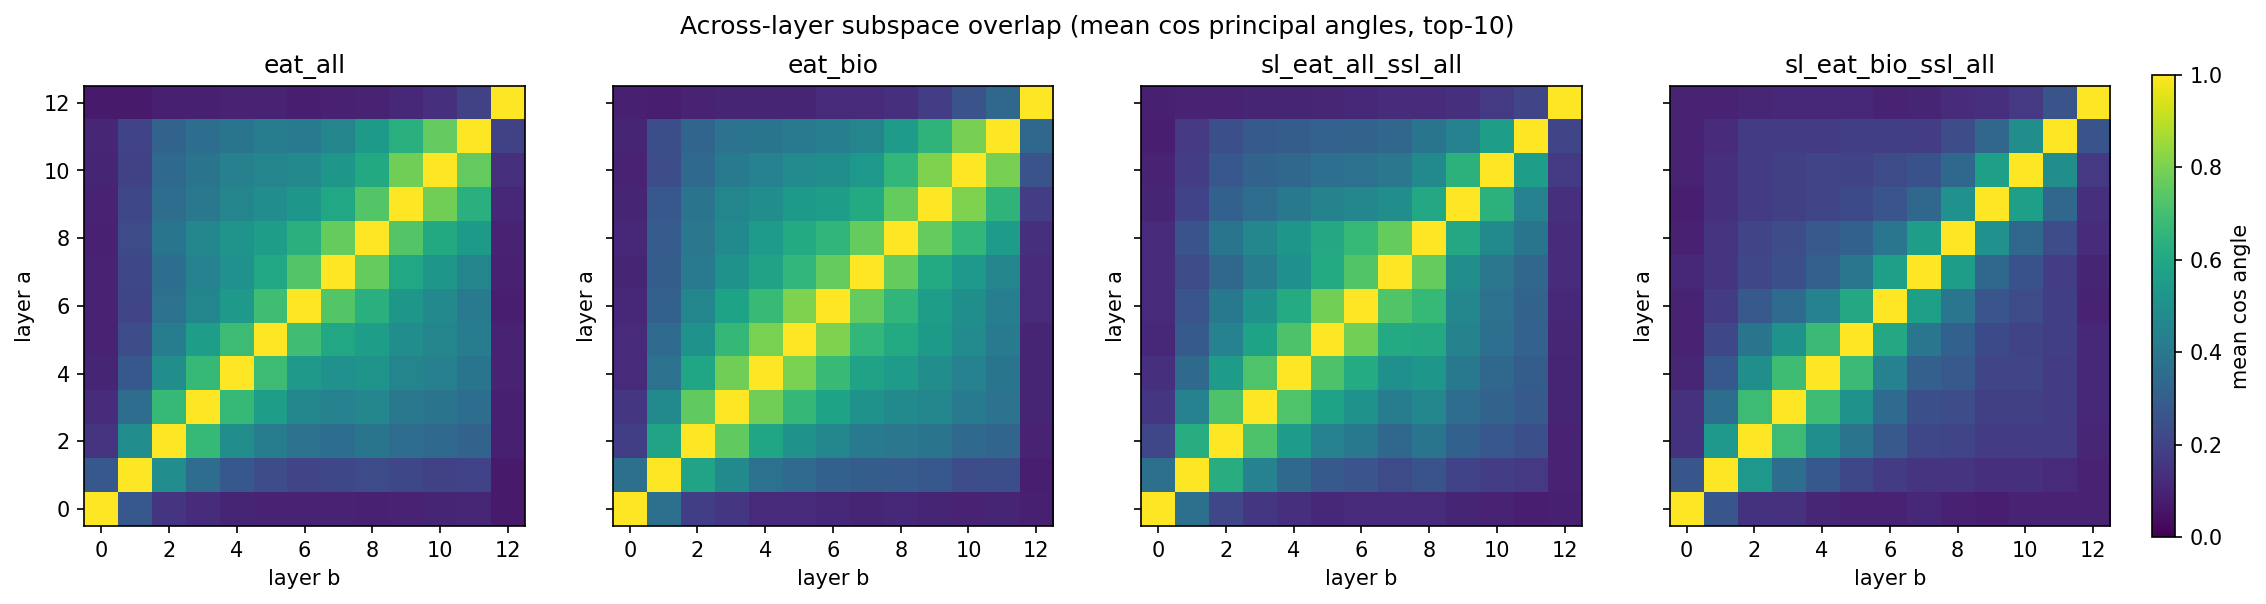

Data behind this chart, as committed beside it:
model, layer_a, layer_b, mean_cos_principal_angles, k
eat_all, 0, 1, 0.2767, 10
eat_all, 0, 2, 0.1544, 10
eat_all, 0, 3, 0.1276, 10
eat_all, 0, 4, 0.1047, 10
eat_all, 0, 5, 0.09956, 10
eat_all, 0, 6, 0.1014, 10
eat_all, 0, 7, 0.09534, 10
eat_all, 0, 8, 0.09348, 10
eat_all, 0, 9, 0.09645, 10
eat_all, 0, 10, 0.1031, 10
eat_all, 0, 11, 0.1057, 10
eat_all, 0, 12, 0.07345, 10
eat_all, 1, 2, 0.4903, 10
eat_all, 1, 3, 0.3578, 10
eat_all, 1, 4, 0.2741, 10
eat_all, 1, 5, 0.2347, 10
eat_all, 1, 6, 0.2108, 10
eat_all, 1, 7, 0.2171, 10
eat_all, 1, 8, 0.2331, 10
eat_all, 1, 9, 0.215, 10
eat_all, 1, 10, 0.1957, 10
eat_all, 1, 11, 0.2026, 10
eat_all, 1, 12, 0.07396, 10
eat_all, 2, 3, 0.67, 10
eat_all, 2, 4, 0.4943, 10
eat_all, 2, 5, 0.4222, 10
eat_all, 2, 6, 0.3722, 10
eat_all, 2, 7, 0.3597, 10
eat_all, 2, 8, 0.3876, 10
eat_all, 2, 9, 0.3557, 10
eat_all, 2, 10, 0.3404, 10
eat_all, 2, 11, 0.318, 10
eat_all, 2, 12, 0.08758, 10
eat_all, 3, 4, 0.6704, 10
eat_all, 3, 5, 0.5554, 10
eat_all, 3, 6, 0.4593, 10
eat_all, 3, 7, 0.4444, 10
eat_all, 3, 8, 0.4614, 10
eat_all, 3, 9, 0.4016, 10
eat_all, 3, 10, 0.3857, 10
eat_all, 3, 11, 0.36, 10
eat_all, 3, 12, 0.08925, 10
eat_all, 4, 5, 0.6845, 10
eat_all, 4, 6, 0.5394, 10
eat_all, 4, 7, 0.5044, 10
eat_all, 4, 8, 0.5158, 10
eat_all, 4, 9, 0.4541, 10
eat_all, 4, 10, 0.4372, 10
eat_all, 4, 11, 0.3893, 10
eat_all, 4, 12, 0.09881, 10
eat_all, 5, 6, 0.6953, 10
eat_all, 5, 7, 0.5951, 10
eat_all, 5, 8, 0.5563, 10
eat_all, 5, 9, 0.4907, 10
eat_all, 5, 10, 0.456, 10
eat_all, 5, 11, 0.4254, 10
eat_all, 5, 12, 0.09707, 10
eat_all, 6, 7, 0.7314, 10
eat_all, 6, 8, 0.6356, 10
eat_all, 6, 9, 0.5293, 10
... 252 more rows
